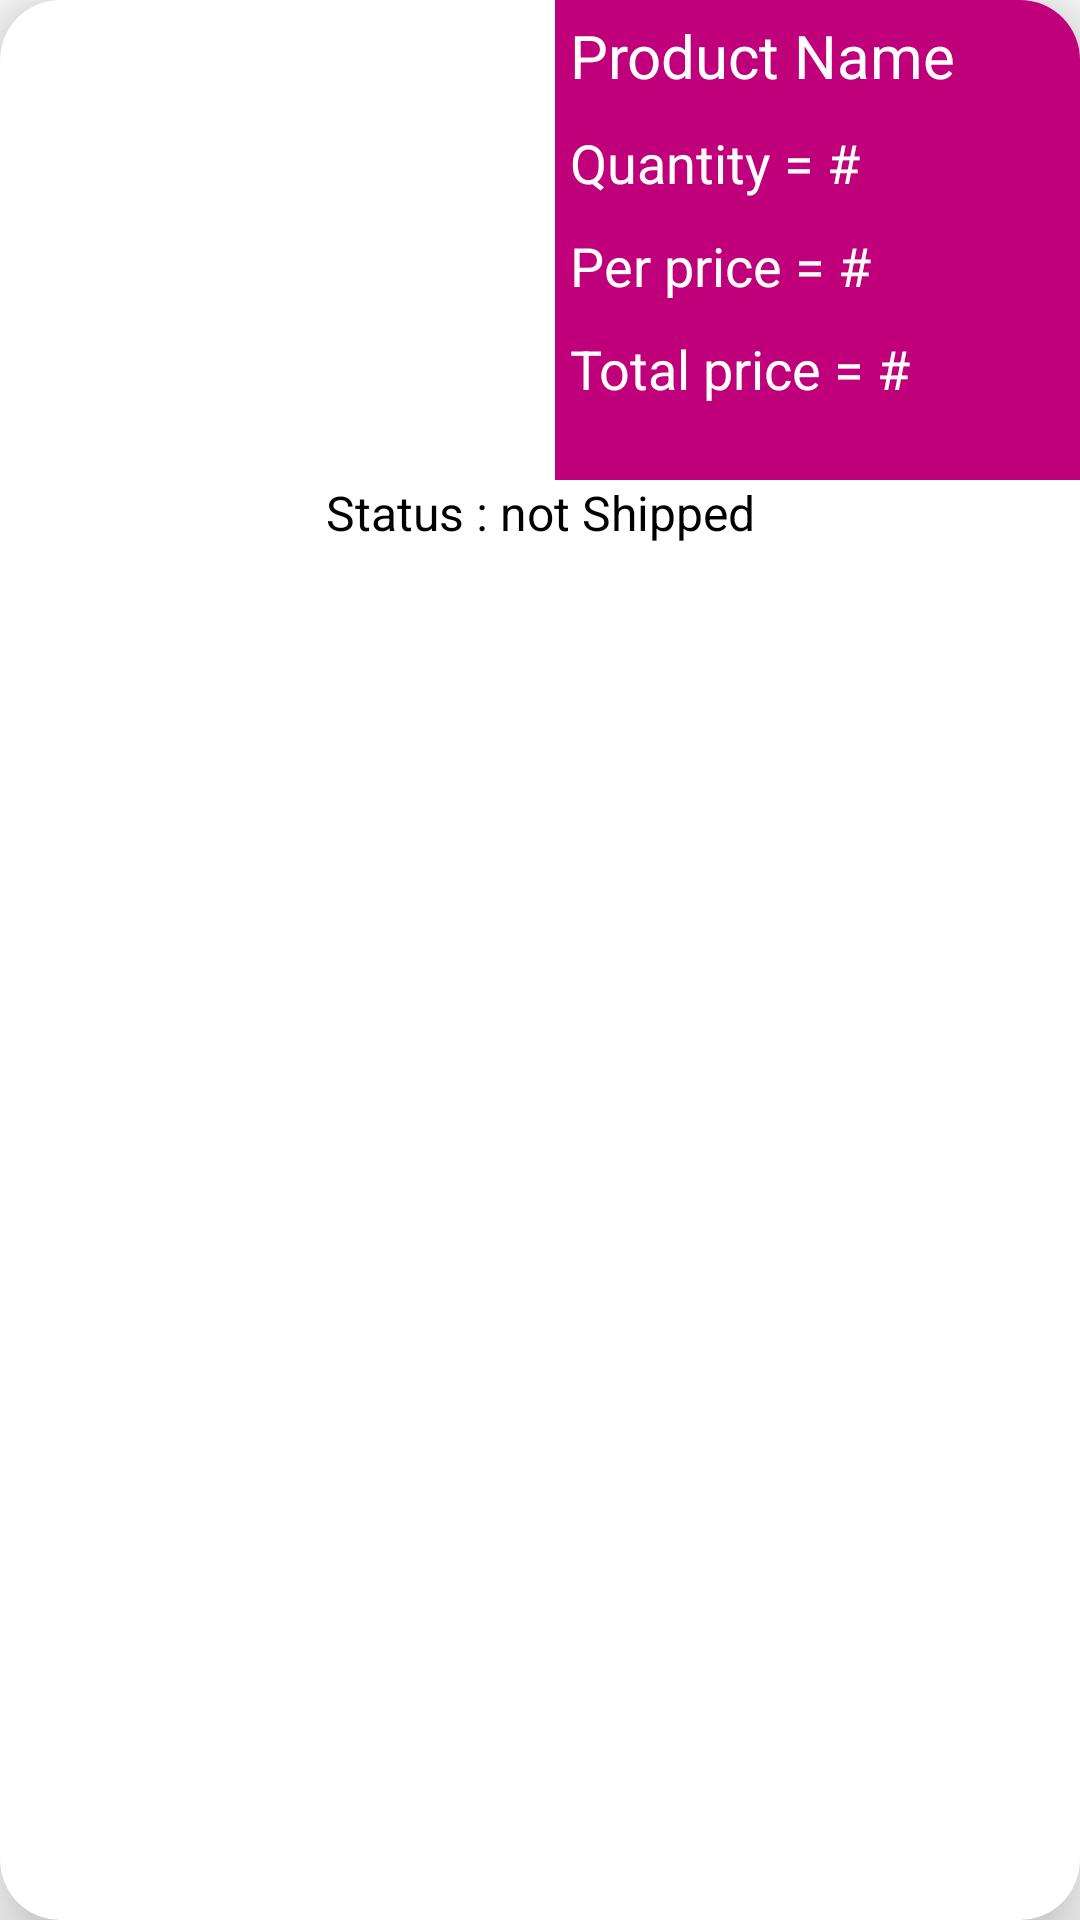

Here is an Android app screen rendered from its layout file. Give the layout XML and the strings, colors and styles it references.
<!-- AndroidManifest.xml: application theme AppTheme -->
<!-- res/layout/order_item_layout.xml -->
<?xml version="1.0" encoding="utf-8"?>
<androidx.cardview.widget.CardView
    xmlns:android="http://schemas.android.com/apk/res/android"
    android:layout_width="match_parent"
    android:layout_height="wrap_content"
    xmlns:app="http://schemas.android.com/apk/res-auto"
    android:layout_marginTop="20dp"
    android:layout_marginStart="15dp"
    android:layout_marginEnd="15dp"
    app:cardElevation="15dp"
    app:cardCornerRadius="20dp">

    <RelativeLayout
        android:id="@+id/wholeLayout"
        android:layout_width="match_parent"
        android:layout_height="match_parent">
        <LinearLayout
            android:id="@+id/linear_layout_1"
            android:layout_width="match_parent"
            android:layout_height="wrap_content"
            >
            <ImageView
                android:id="@+id/product_image_order"
                android:layout_weight="1"
                android:layout_height="150dp"
                android:layout_width="0dp"
                android:layout_margin="5dp">
            </ImageView>
            <LinearLayout
                android:layout_weight="1"
                android:layout_width="0dp"
                android:layout_height="160dp"
                android:background="@color/colorPrimary"
                android:orientation="vertical">
                <TextView
                    android:id="@+id/product_name_order"
                    android:layout_width="match_parent"
                    android:layout_height="wrap_content"
                    android:text="Product Name"
                    android:textSize="20sp"
                    android:textColor="@android:color/white"
                    android:layout_margin="5dp"
                    >
                </TextView>

                <TextView
                    android:id="@+id/product_quantity_order"
                    android:layout_width="match_parent"
                    android:layout_height="wrap_content"
                    android:text="Quantity = #"
                    android:textSize="18sp"
                    android:layout_margin="5dp"
                    android:textColor="@android:color/white"
                    >
                </TextView>
                <TextView
                    android:id="@+id/product_price_per_order"
                    android:layout_width="match_parent"
                    android:layout_height="wrap_content"
                    android:text="Per price = #"
                    android:textSize="18sp"
                    android:layout_margin="5dp"
                    android:textColor="@android:color/white"
                    >
                </TextView>

                <TextView
                    android:id="@+id/product_price_total_order"
                    android:layout_width="match_parent"
                    android:layout_height="wrap_content"
                    android:text="Total price = #"
                    android:textSize="18sp"
                    android:layout_margin="5dp"
                    android:textColor="@android:color/white"
                    >
                </TextView>
            </LinearLayout>
        </LinearLayout>

        <LinearLayout
            android:layout_width="match_parent"
            android:layout_height="wrap_content"
            android:orientation="vertical"
            android:layout_below="@id/linear_layout_1"
            >
            <TextView
                android:id="@+id/status_order"
                android:layout_width="match_parent"
                android:layout_height="wrap_content"
                android:textAlignment="center"
                android:text="Status : not Shipped"
                android:textSize="16sp"
                android:textColor="@android:color/black"
                android:layout_marginBottom="5dp"
                >
            </TextView>
        </LinearLayout>

    </RelativeLayout>

</androidx.cardview.widget.CardView>
<!-- resources referenced by this layout -->
<resources>
  <color name="colorPrimary">#BF007A</color>
  <style name="AppTheme" parent="Theme.AppCompat.Light.NoActionBar">
          
          <item name="colorPrimary">@color/colorPrimary</item>
          <item name="colorPrimaryDark">@color/colorPrimaryDark</item>
          <item name="colorAccent">@color/colorAccent</item>
  
          <item name="android:windowAnimationStyle">@style/CustomActivityAnimation</item>
      </style>
  <color name="colorPrimaryDark">#3700B3</color>
  <color name="colorAccent">#03DAC5</color>
  <style name="CustomActivityAnimation" parent="@android:style/Animation.Activity">
          <item name="android:activityOpenEnterAnimation">@anim/slide_in_right</item>
          <item name="android:activityOpenExitAnimation">@anim/slide_out_left</item>
          <item name="android:activityCloseEnterAnimation">@anim/slide_in_left</item>
          <item name="android:activityCloseExitAnimation">@anim/slide_out_right</item>
      </style>
</resources>
